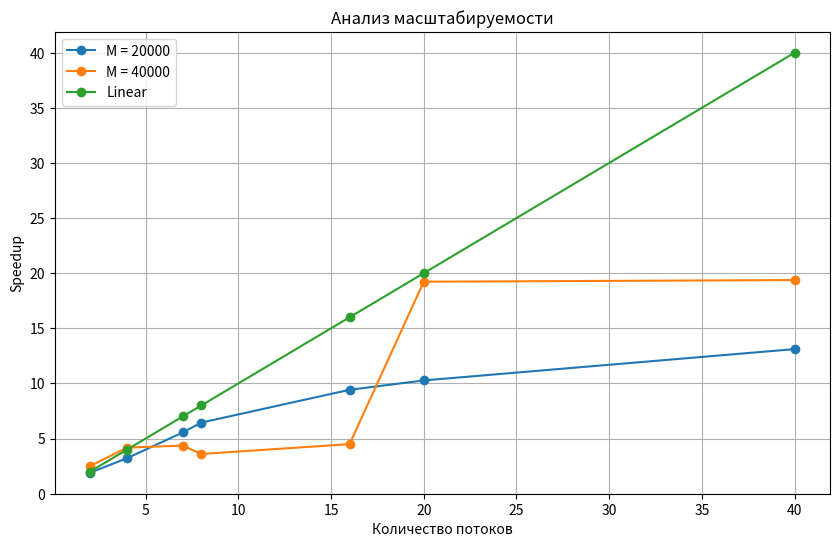

Write the Python code that produced this figure.
import matplotlib.pyplot as plt

# Потоки
threads = [2, 4, 7, 8, 16, 20, 40]

# Speedup для M = 20000
speedup_20000 = [1.899, 3.217, 5.552, 6.445, 9.421, 10.271, 13.112]

# Speedup для M = 40000
speedup_40000 = [2.502, 4.177, 4.360, 3.599, 4.493, 19.228, 19.376]

# Идеальная линейная масштабируемость
ideal = threads

plt.figure(figsize=(10, 6))

plt.plot(threads, speedup_20000, marker='o', label='M = 20000')
plt.plot(threads, speedup_40000, marker='o', label='M = 40000')
plt.plot(threads, ideal, marker='o', label='Linear')

plt.title("Анализ масштабируемости")
plt.xlabel("Количество потоков")
plt.ylabel("Speedup")
plt.grid(True)
plt.legend()

plt.show()
